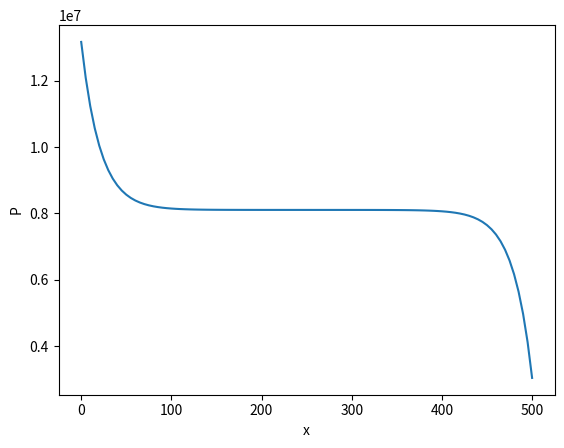

Write Python code to recreate this figure.
import numpy as np
from matplotlib import pyplot as plt
#initial data
#prostranstvo
x_0 = 0
x_N = 500 #meters
N = 100
h = (x_N - x_0) / N
V_i = h #odnomernayua i ravnomernaya

#plast
fi = 0.2 #poristost
k = (9.868233 * (10 ** (-13))) * 10 ** (-3)
atm = 101325.0
P_init = 80.0 * atm #Pa
P_0 = 130 * atm
P_Nx = 30 * atm

#fluid
c_f = (10 ** (-4)) / atm  # szhimaemost
mu = 10 ** (-3)  # Pa * s

#stepping
tau = 86400.0 #s- time step
time_max = 365.25 * 4 * tau
dt_out_fields = 10 * tau # frecuency of writing


#setka po x
x = np.arange(x_0, x_N, (x_N - x_0) / N)
x = np.append(x, x_N)
x = list(x)


#coefficients

def count_a(index, x_list):
    T_X_plus = (k / mu) * (1 / (x_list[index + 1] - x_list[index]))
    T_X_minus = (k / mu) * (1 / (x_list[index] - x_list[index - 1]))
    return -(T_X_plus + T_X_minus + (h * fi * c_f / tau))

def count_b(index, x_list):
    return (k / mu) * (1 / (x_list[index + 1] - x_list[index]))

def count_c(index, x_list):
    return (k / mu) * (1 / (x_list[index] - x_list[index - 1]))

def count_d(P_i_n):
    return -(P_i_n * h * fi * c_f / tau)


a_list = []
b_list = []
c_list = []

for i in range(1, N):
    a = count_a(i, x)
    b = count_b(i, x)
    c = count_c(i, x)

    a_list.append(a)
    b_list.append(b)
    c_list.append(c)


#srazu posle t = 0
d_list = []
for i in range(1, N):
    d = count_d(P_init)
    d_list.append(d)

d_list[0] = d_list[0] - c_list[0] * P_0
d_list[-1] = d_list[-1] - b_list[-1] * P_Nx

#thomas method
w_1 = a_list[0]
q_list = []
w_list = [w_1]
for i in range(1, len(a_list)):
    q = b_list[i - 1] / w_list[i - 1]
    q_list.append(q)
    w_i = a_list[i] - c_list[i] * q_list[i - 1]
    w_list.append(w_i)

g_list = [d_list[0] / w_list[0]]
for i in range(1, len(d_list)):
    g = (d_list[i] - c_list[i] * g_list[i - 1]) / w_list[i]
    g_list.append(g)

print(len(g_list))

P_list = [g_list[-1]]
for i in range(len(g_list) - 2, -1, -1):
    P = g_list[i] - q_list[i] * P_list[-1]
    P_list.append(P)



#Add usloviya na granitsah
P_list.append(P_0)
P_list.reverse()
P_list.append(P_Nx)


time = tau

while time <= time_max:
    
    time += tau






plt.plot(x, P_list)
plt.xlabel('x')
plt.ylabel('P')
plt.show()

#plt.savefig('name.png')


#
#
#
#
#
#
# for time in range(int(time_max / tau)):
#     d_list = []
#     for i in range(1, N):
#         if time == 0:
#             d = count_d(P_init)
#
#         d_list.append(d)
#
#     d_list = [] # from i  = 1 to i = N - 1
#     d = cou
#
#


